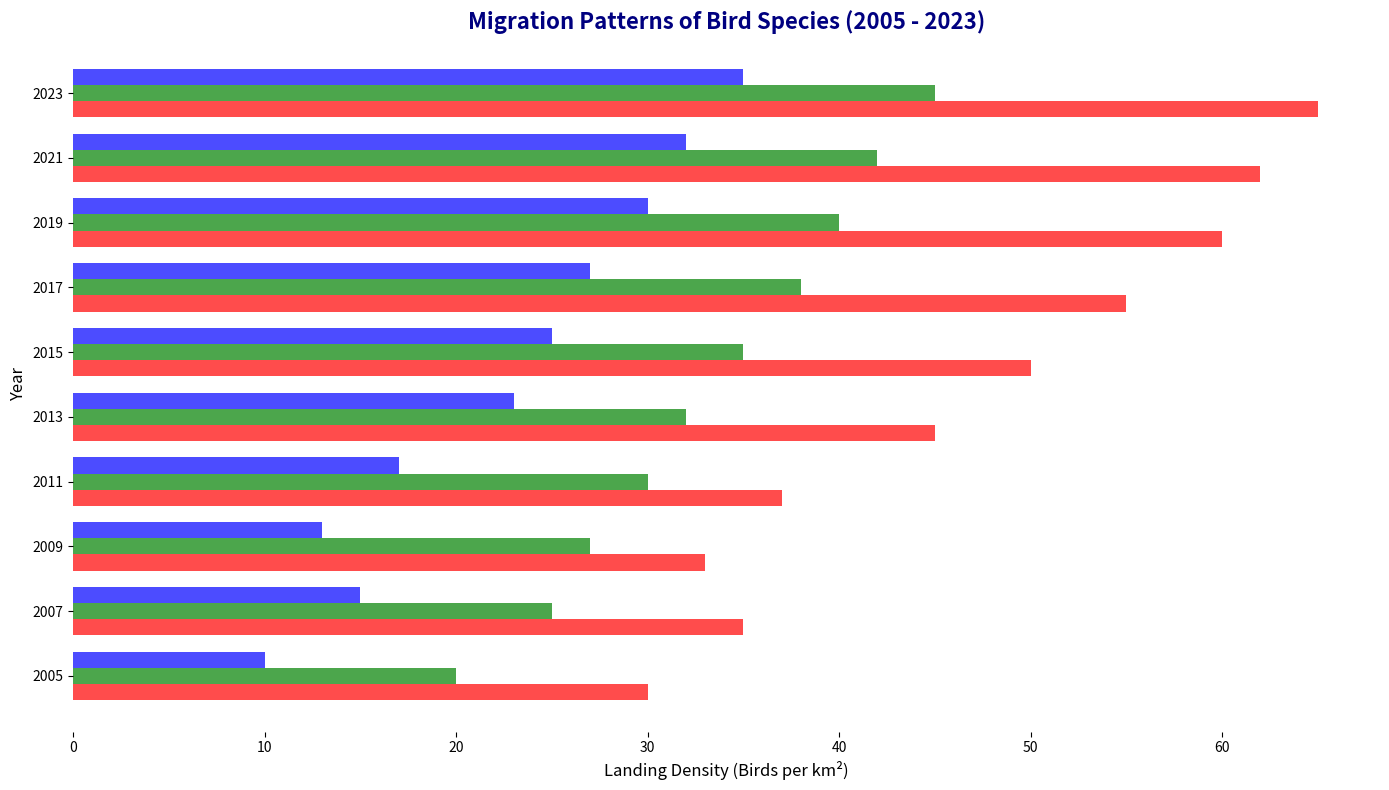

Reproduce this figure in Python.
import matplotlib.pyplot as plt
import numpy as np

years = np.array([2005, 2007, 2009, 2011, 2013, 2015, 2017, 2019, 2021, 2023])

species_a_landing_density = np.array([30, 35, 33, 37, 45, 50, 55, 60, 62, 65])
species_b_landing_density = np.array([20, 25, 27, 30, 32, 35, 38, 40, 42, 45])
species_c_landing_density = np.array([10, 15, 13, 17, 23, 25, 27, 30, 32, 35])

fig, ax = plt.subplots(figsize=(14, 8))

bar_width = 0.25
indices = np.arange(len(years))
ax.barh(indices, species_a_landing_density, bar_width, color='red', alpha=0.7)
ax.barh(indices + bar_width, species_b_landing_density, bar_width, color='green', alpha=0.7)
ax.barh(indices + 2 * bar_width, species_c_landing_density, bar_width, color='blue', alpha=0.7)

ax.set_title('Migration Patterns of Bird Species (2005 - 2023)', fontsize=16, fontweight='bold', color='navy')
ax.set_xlabel('Landing Density (Birds per km²)', fontsize=12)
ax.set_ylabel('Year', fontsize=12)
ax.set_yticks(indices + bar_width)
ax.set_yticklabels(years)

ax.spines['top'].set_visible(False)
ax.spines['right'].set_visible(False)
ax.spines['left'].set_visible(False)
ax.spines['bottom'].set_visible(False)

plt.tight_layout()
plt.show()
